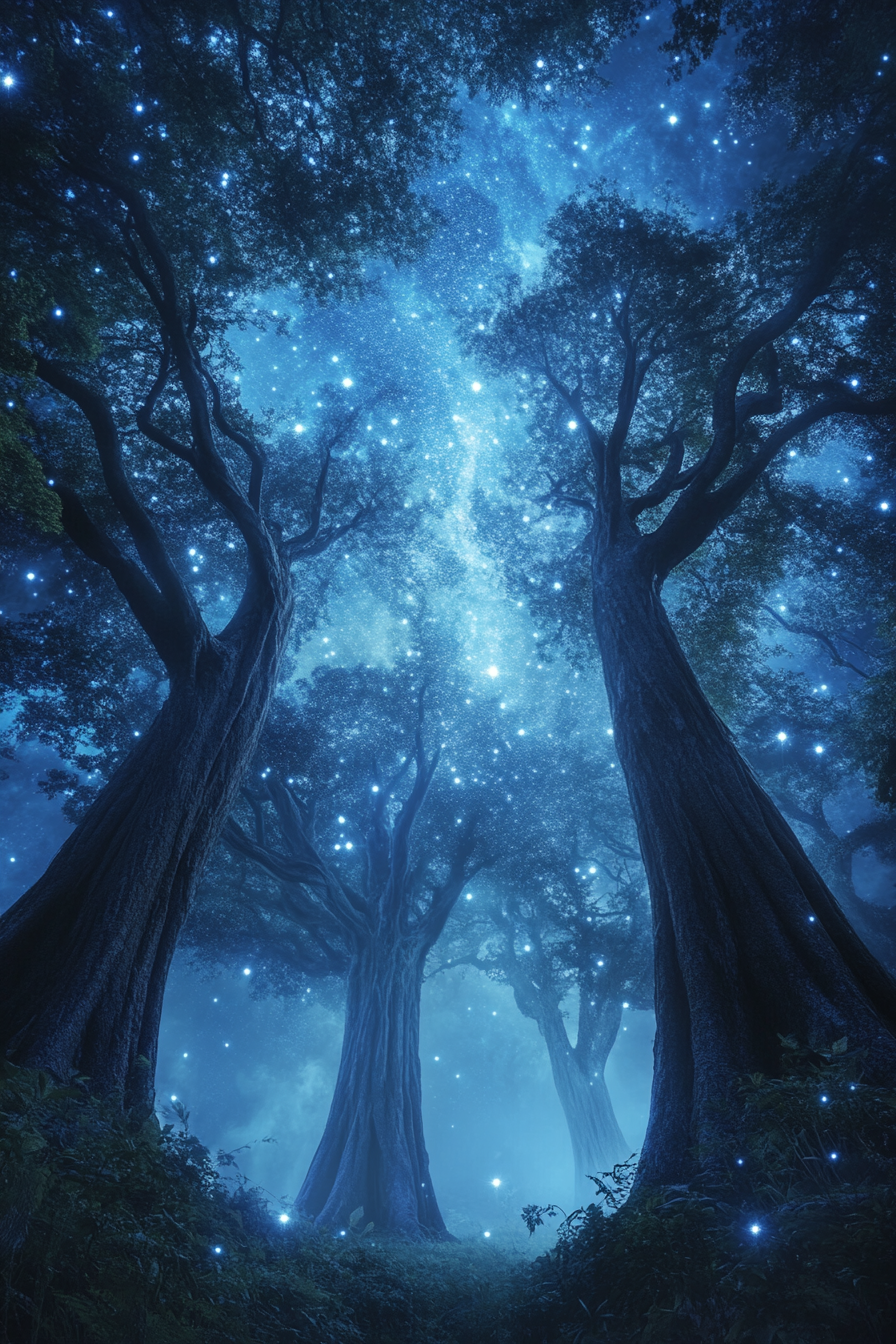
Generation parameters embedded in this image by Midjourney (PNG 'Description' text chunk):
Poster design, nature-inspired and serene, Enchanted forest bathed in starlight, with ancient trees reaching towards the cosmos and a soft, mystical mist weaving between the trunks --ar 2:3 --v 6.1 Job ID: 3b35873a-06c2-436c-9457-11fe6f53514f